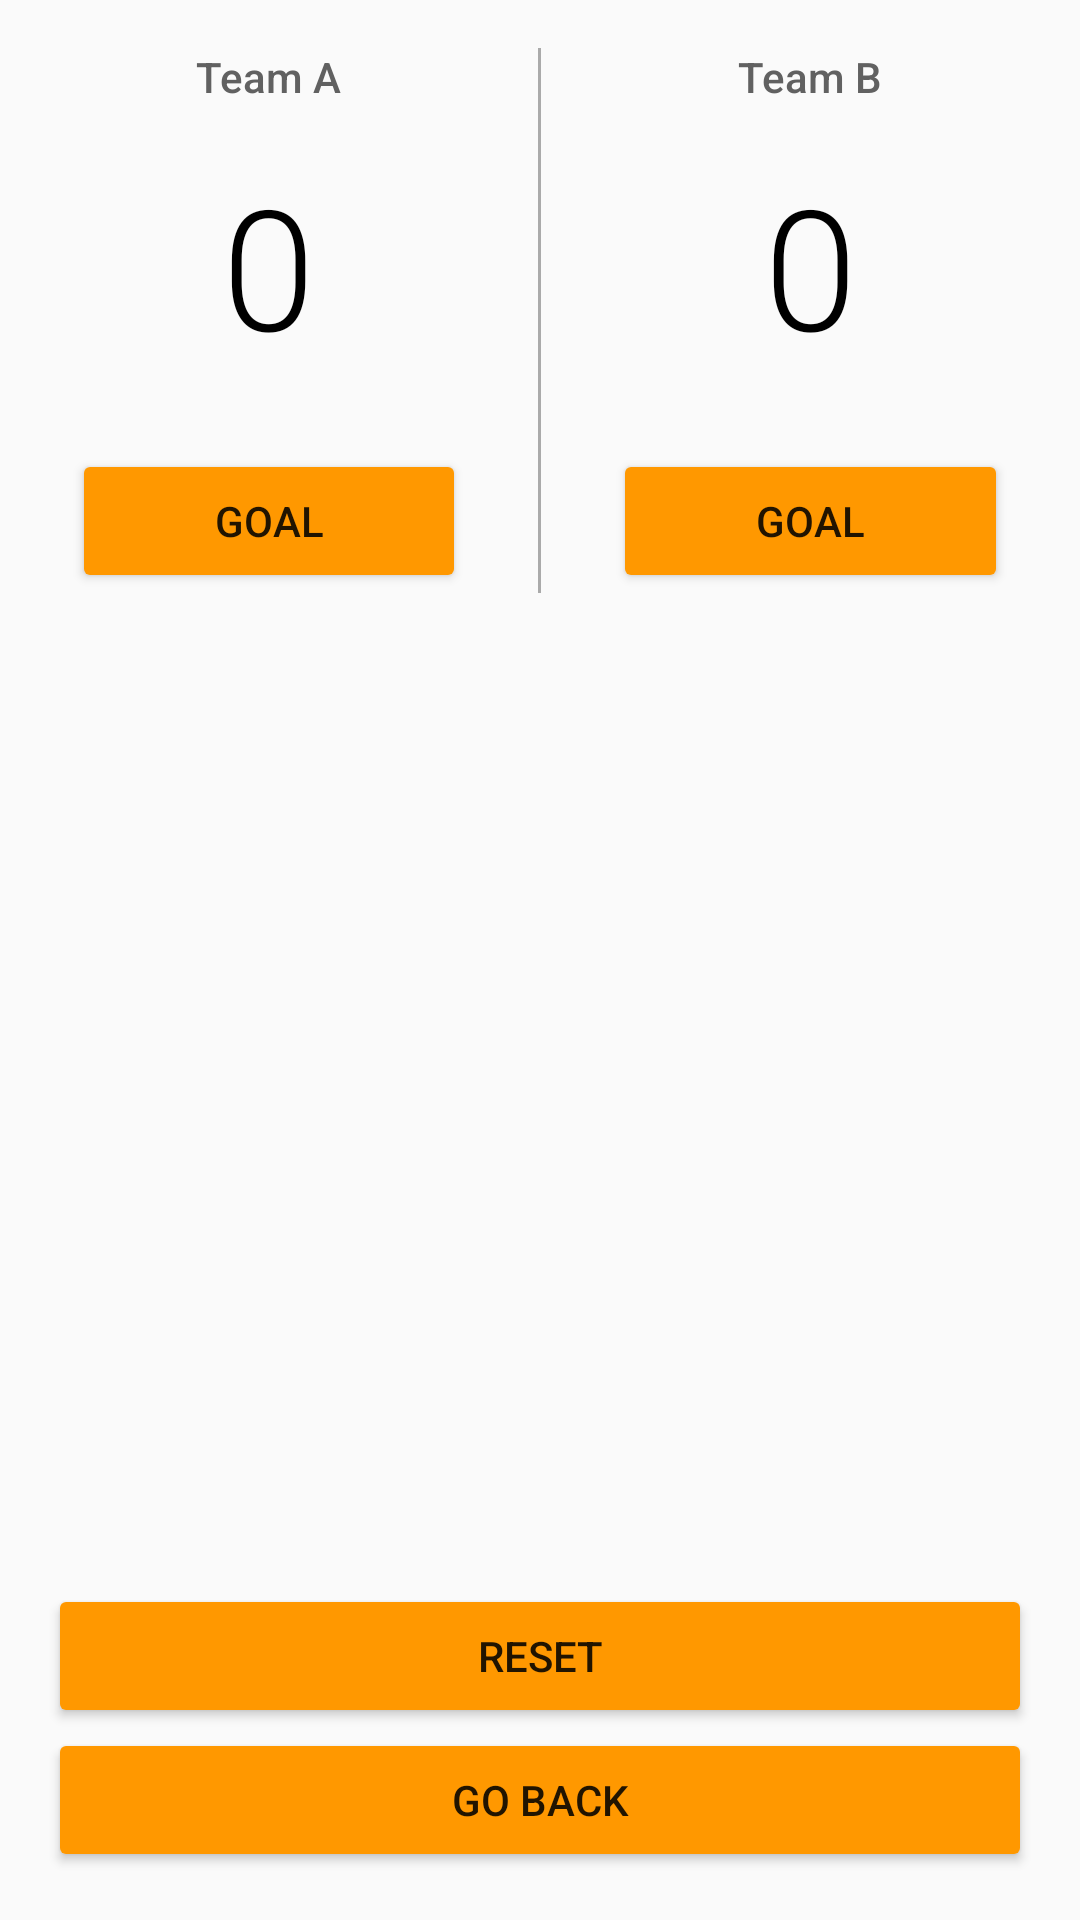

Write the Android layout XML for this screen, with the resource values it uses.
<!-- AndroidManifest.xml: application theme AppTheme -->
<!-- res/layout/football.xml -->
<?xml version="1.0" encoding="utf-8"?>
<RelativeLayout xmlns:android="http://schemas.android.com/apk/res/android"
    android:layout_width="match_parent"
    android:layout_height="match_parent">

    <LinearLayout xmlns:android="http://schemas.android.com/apk/res/android"
        android:layout_width="match_parent"
        android:layout_height="wrap_content"
        android:orientation="horizontal">

        <LinearLayout xmlns:android="http://schemas.android.com/apk/res/android"
            android:layout_width="0dp"
            android:layout_height="wrap_content"
            android:layout_marginLeft="24dp"
            android:layout_marginRight="24dp"
            android:layout_weight="1"
            android:gravity="top|center"
            android:orientation="vertical">

            <TextView
                android:layout_width="wrap_content"
                android:layout_height="wrap_content"
                android:layout_marginBottom="16dp"
                android:layout_marginTop="16dp"
                android:fontFamily="sans-serif-medium"
                android:text="Team A"
                android:textColor="#616161"
                android:textSize="14sp" />

            <TextView
                android:id="@+id/footballTeamAScore_text_view"
                android:layout_width="wrap_content"
                android:layout_height="wrap_content"
                android:layout_marginBottom="24dp"
                android:fontFamily="sans-serif-light"
                android:text="0"
                android:textColor="#000000"
                android:textSize="56sp" />


            <Button
                android:id="@+id/goal_button_teamA"
                android:layout_width="match_parent"
                android:layout_height="wrap_content"
                android:onClick="addGoalTemaA"
                android:text="Goal" />

        </LinearLayout>

        <View
            android:layout_width="1dp"
            android:layout_height="match_parent"
            android:layout_marginTop="16dp"
            android:background="@android:color/darker_gray"
            android:orientation="vertical">

        </View>

        <LinearLayout xmlns:android="http://schemas.android.com/apk/res/android"
            android:layout_width="0dp"
            android:layout_height="wrap_content"
            android:layout_marginLeft="24dp"
            android:layout_marginRight="24dp"
            android:layout_weight="1"
            android:gravity="top|center"
            android:orientation="vertical">

            <TextView
                android:layout_width="wrap_content"
                android:layout_height="wrap_content"
                android:layout_marginBottom="16dp"
                android:layout_marginTop="16dp"
                android:fontFamily="sans-serif-medium"
                android:text="Team B"
                android:textColor="#616161"
                android:textSize="14sp" />

            <TextView
                android:id="@+id/footballTeamBScore_text_view"
                android:layout_width="wrap_content"
                android:layout_height="wrap_content"
                android:layout_marginBottom="24dp"
                android:fontFamily="sans-serif-light"
                android:text="0"
                android:textColor="#000000"
                android:textSize="56sp" />


            <Button
                android:id="@+id/goal__button_teamB"
                android:layout_width="match_parent"
                android:layout_height="wrap_content"
                android:onClick="addGoalTemaB"
                android:text="Goal" />

        </LinearLayout>

    </LinearLayout>


    <Button
        android:id="@+id/reset_button_view"
        android:layout_width="match_parent"
        android:layout_height="wrap_content"
        android:layout_alignParentBottom="true"
        android:layout_centerHorizontal="true"
        android:layout_marginBottom="64dp"
        android:layout_marginRight="16dp"
        android:layout_marginLeft="16dp"
        android:onClick="footballResetGoals"
        android:text="Reset" />

    <Button
        android:layout_width="match_parent"
        android:layout_height="wrap_content"
        android:layout_alignLeft="@+id/reset_button_view"
        android:layout_alignParentBottom="true"
        android:layout_alignStart="@+id/reset_button_view"
        android:layout_marginBottom="16dp"
        android:layout_marginRight="16dp"
        android:onClick="goToSportsScreen"
        android:text="Go back" />

</RelativeLayout>
<!-- resources referenced by this layout -->
<resources>
  <style name="AppTheme" parent="Theme.AppCompat.Light">
          
          <item name="colorPrimary">#FF9800</item>
          
          <item name="colorButtonNormal">#FF9800</item>
      </style>
</resources>
